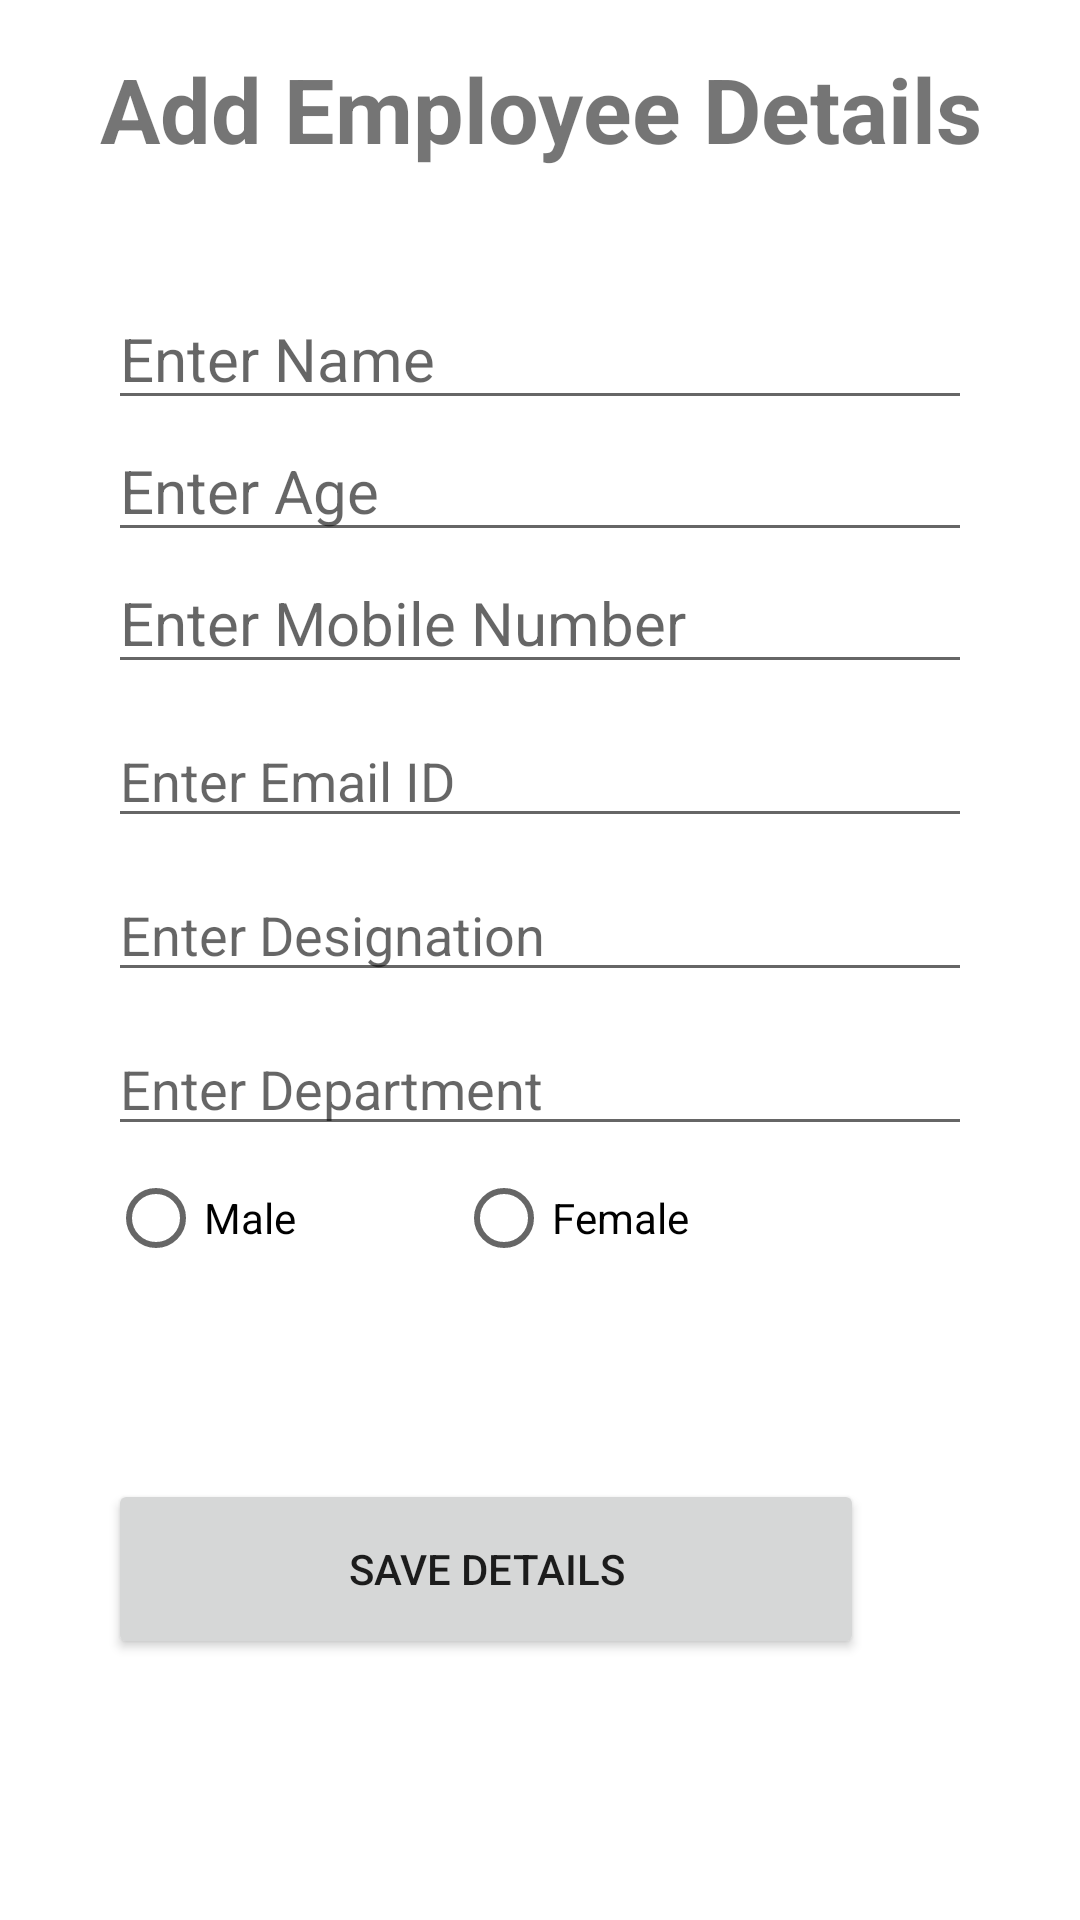

Reconstruct the res/layout file that produces this screen, plus the resources it refers to.
<!-- AndroidManifest.xml: application theme Theme.Erp -->
<!-- res/layout/activity_add_employee.xml -->
<?xml version="1.0" encoding="utf-8"?>
<androidx.constraintlayout.widget.ConstraintLayout xmlns:android="http://schemas.android.com/apk/res/android"
    xmlns:app="http://schemas.android.com/apk/res-auto"
    android:layout_width="match_parent"
    android:layout_height="match_parent">

    <androidx.constraintlayout.widget.Guideline
        android:id="@+id/guideline1"
        android:layout_width="wrap_content"
        android:layout_height="wrap_content"
        android:orientation="horizontal"
        app:layout_constraintGuide_percent="0.15" />

    <androidx.constraintlayout.widget.Guideline
        android:id="@+id/guideline4"
        android:layout_width="wrap_content"
        android:layout_height="wrap_content"
        android:orientation="vertical"
        app:layout_constraintGuide_percent="0.10" />

    <androidx.constraintlayout.widget.Guideline
        android:id="@+id/guideline3"
        android:layout_width="wrap_content"
        android:layout_height="wrap_content"
        android:orientation="vertical"
        app:layout_constraintGuide_percent="0.80" />

    <androidx.constraintlayout.widget.Guideline
        android:id="@+id/guideline5"
        android:layout_width="wrap_content"
        android:layout_height="wrap_content"
        android:orientation="vertical"
        app:layout_constraintGuide_percent="0.90" />

    <TextView
        android:id="@+id/textView2"
        android:layout_width="0dp"
        android:layout_height="wrap_content"
        android:layout_marginTop="16dp"
        android:gravity="center"
        android:text="Add Employee Details"
        android:textSize="30sp"
        android:textStyle="bold"
        app:layout_constraintEnd_toEndOf="parent"
        app:layout_constraintHorizontal_bias="0.0"
        app:layout_constraintStart_toStartOf="parent"
        app:layout_constraintTop_toTopOf="parent" />

    <EditText
        android:id="@+id/etName"
        android:layout_width="0dp"
        android:layout_height="wrap_content"
        android:layout_weight="0.75"
        android:hint="Enter Name"
        android:textSize="20sp"
        app:layout_constraintEnd_toStartOf="@+id/guideline5"
        app:layout_constraintHorizontal_bias="0.0"
        app:layout_constraintStart_toStartOf="@+id/guideline4"
        app:layout_constraintTop_toTopOf="@+id/guideline1" />

    <EditText
        android:id="@+id/etAge"
        android:layout_width="0dp"
        android:layout_height="wrap_content"
        android:layout_weight="0.75"
        android:hint="Enter Age"
        android:textSize="20sp"
        app:layout_constraintEnd_toStartOf="@+id/guideline5"
        app:layout_constraintHorizontal_bias="0.0"
        app:layout_constraintStart_toStartOf="@+id/guideline4"
        app:layout_constraintTop_toBottomOf="@+id/etName" />

    <EditText
        android:id="@+id/etMobile"
        android:layout_width="0dp"
        android:layout_height="wrap_content"
        android:layout_weight="0.75"
        android:hint="Enter Mobile Number"
        android:textSize="20sp"
        app:layout_constraintEnd_toStartOf="@+id/guideline5"
        app:layout_constraintHorizontal_bias="0.0"
        app:layout_constraintStart_toStartOf="@+id/guideline4"
        app:layout_constraintTop_toBottomOf="@+id/etAge" />


    <EditText
        android:id="@+id/etEmailId"
        android:layout_width="0dp"
        android:layout_height="wrap_content"
        android:layout_marginTop="10dp"
        android:layout_weight="0.75"
        android:hint="Enter Email ID"
        android:inputType="textEmailAddress"
        android:textSize="18sp"
        app:layout_constraintEnd_toStartOf="@+id/guideline5"
        app:layout_constraintHorizontal_bias="0.0"
        app:layout_constraintStart_toStartOf="@+id/guideline4"
        app:layout_constraintTop_toBottomOf="@+id/etMobile" />

    <EditText
        android:id="@+id/etDes"
        android:layout_width="0dp"
        android:layout_height="wrap_content"
        android:layout_marginTop="10dp"
        android:layout_weight="0.75"
        android:hint="Enter Designation"
        android:inputType="textEmailAddress"
        android:textSize="18sp"
        app:layout_constraintEnd_toStartOf="@+id/guideline5"
        app:layout_constraintStart_toStartOf="@+id/guideline4"
        app:layout_constraintTop_toBottomOf="@+id/etEmailId" />

    <EditText
        android:id="@+id/etDept"
        android:layout_width="0dp"
        android:layout_height="wrap_content"
        android:layout_marginTop="10dp"
        android:layout_weight="0.75"
        android:hint="Enter Department"
        android:inputType="textEmailAddress"
        android:textSize="18sp"
        app:layout_constraintEnd_toStartOf="@+id/guideline5"
        app:layout_constraintStart_toStartOf="@+id/guideline4"
        app:layout_constraintTop_toBottomOf="@+id/etDes" />

    <RadioGroup
        android:id="@+id/RGgender"
        android:layout_width="0dp"
        android:layout_height="wrap_content"
        android:layout_weight="0.75"
        android:orientation="horizontal"
        app:layout_constraintEnd_toStartOf="@+id/guideline5"
        app:layout_constraintStart_toStartOf="@+id/guideline4"
        app:layout_constraintTop_toBottomOf="@+id/etDept">

        <RadioButton
            android:id="@+id/rbMale"
            android:layout_width="116dp"
            android:layout_height="wrap_content"
            android:text="Male" />

        <RadioButton
            android:id="@+id/rbFemale"
            android:layout_width="123dp"
            android:layout_height="wrap_content"
            android:text="Female" />

    </RadioGroup>

    <Button
        android:id="@+id/btnAdd"
        android:layout_width="0dp"
        android:layout_height="60dp"
        android:layout_marginBottom="24dp"
        android:onClick="save"
        android:text="SAVE DETAILS"
        app:layout_constraintBottom_toBottomOf="parent"
        app:layout_constraintEnd_toStartOf="@+id/guideline3"
        app:layout_constraintHorizontal_bias="0.0"
        app:layout_constraintStart_toStartOf="@+id/guideline4"
        app:layout_constraintTop_toBottomOf="@+id/RGgender" />

</androidx.constraintlayout.widget.ConstraintLayout>
<!-- resources referenced by this layout -->
<resources>
  <style name="Theme.Erp" parent="Theme.MaterialComponents.DayNight.DarkActionBar">
          
          <item name="colorPrimary">@color/purple_500</item>
          <item name="colorPrimaryVariant">@color/purple_700</item>
          <item name="colorOnPrimary">@color/white</item>
          
          <item name="colorSecondary">@color/teal_200</item>
          <item name="colorSecondaryVariant">@color/teal_700</item>
          <item name="colorOnSecondary">@color/black</item>
          
          <item name="android:statusBarColor" tools:targetApi="l">?attr/colorPrimaryVariant</item>
          
      </style>
  <color name="purple_500">#FA5D62</color>
  <color name="purple_700">#B3000F</color>
  <color name="white">#FFFFFFFF</color>
  <color name="teal_200">#FF03DAC5</color>
  <color name="teal_700">#FF018786</color>
  <color name="black">#FF000000</color>
</resources>
